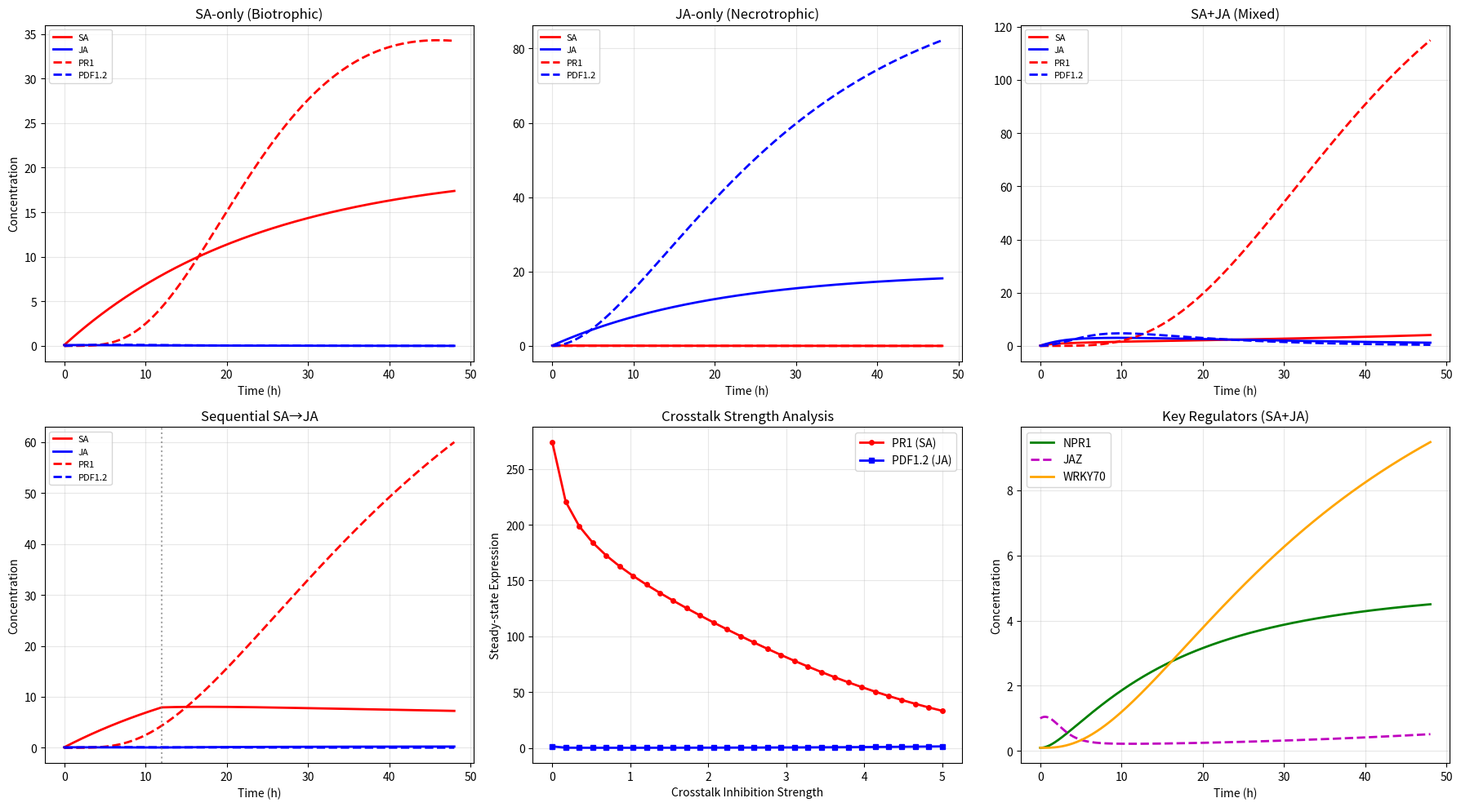

Python code for this plot: (Note: this script raises an exception after producing the figure.)
"""
Module 3: SA/JA pathway crosstalk model
Mutual antagonism mediated by NPR1, WRKY70, GRX480
"""
import numpy as np
from scipy.integrate import odeint
import matplotlib
matplotlib.use('Agg')
import matplotlib.pyplot as plt
import json

def sa_ja_crosstalk(y, t, p):
    SA, JA, NPR1, JAZ, PR1, PDF12, W70 = y
    (k_sa_prod, k_ja_prod, k_sa_deg, k_ja_deg,
     k_npr1_act, k_npr1_deg, k_jaz_deg, k_jaz_prod,
     k_pr1, k_pdf12, k_sa_inhibit_ja, k_ja_inhibit_sa,
     k_w70_act, k_w70_deg, SA_input, JA_input) = p
    dSA = k_sa_prod * SA_input / (1 + k_ja_inhibit_sa * JA) - k_sa_deg * SA
    dJA = k_ja_prod * JA_input / (1 + k_sa_inhibit_ja * SA * NPR1) - k_ja_deg * JA
    dNPR1 = k_npr1_act * SA**2 / (1 + SA**2) - k_npr1_deg * NPR1
    dJAZ = k_jaz_prod - k_jaz_deg * JA * JAZ
    dPR1 = k_pr1 * NPR1 * W70 / (1 + JAZ) - 0.1 * PR1
    dPDF12 = k_pdf12 * JA / (1 + NPR1 * W70 + JAZ*0.1) - 0.1 * PDF12
    dW70 = k_w70_act * NPR1 * SA / (1 + SA) - k_w70_deg * W70
    return [dSA, dJA, dNPR1, dJAZ, dPR1, dPDF12, dW70]

t = np.linspace(0, 48, 2000)
y0 = [0.1, 0.1, 0.1, 1.0, 0.0, 0.0, 0.1]

base_p = [1.0, 1.0, 0.05, 0.05, 0.5, 0.1, 0.3, 0.2,
          0.5, 0.5, 2.0, 2.0, 0.3, 0.1]

params_sa = base_p + [1.0, 0.0]
params_ja = base_p + [0.0, 1.0]
params_both = base_p + [1.0, 1.0]

sol_sa = odeint(sa_ja_crosstalk, y0, t, args=(params_sa,))
sol_ja = odeint(sa_ja_crosstalk, y0, t, args=(params_ja,))
sol_both = odeint(sa_ja_crosstalk, y0, t, args=(params_both,))

# Sequential SA->JA
sol_seq = np.zeros((len(t), 7)); sol_seq[0] = y0
for i in range(1, len(t)):
    dt = t[i] - t[i-1]
    p_seq = base_p + ([1.0, 0.0] if t[i] < 12 else [0.5, 1.0])
    sol_step = odeint(sa_ja_crosstalk, sol_seq[i-1], [0, dt], args=(p_seq,))
    sol_seq[i] = sol_step[-1]

fig, axes = plt.subplots(2, 3, figsize=(18, 10))

for ax, sol, title in [(axes[0,0], sol_sa, 'SA-only (Biotrophic)'),
                        (axes[0,1], sol_ja, 'JA-only (Necrotrophic)'),
                        (axes[0,2], sol_both, 'SA+JA (Mixed)')]:
    ax.plot(t, sol[:, 0], 'r-', label='SA', lw=2)
    ax.plot(t, sol[:, 1], 'b-', label='JA', lw=2)
    ax.plot(t, sol[:, 4], 'r--', label='PR1', lw=2)
    ax.plot(t, sol[:, 5], 'b--', label='PDF1.2', lw=2)
    ax.set_title(title); ax.set_xlabel('Time (h)'); ax.legend(fontsize=8); ax.grid(True, alpha=0.3)
axes[0,0].set_ylabel('Concentration')

ax = axes[1, 0]
ax.plot(t, sol_seq[:, 0], 'r-', label='SA', lw=2)
ax.plot(t, sol_seq[:, 1], 'b-', label='JA', lw=2)
ax.plot(t, sol_seq[:, 4], 'r--', label='PR1', lw=2)
ax.plot(t, sol_seq[:, 5], 'b--', label='PDF1.2', lw=2)
ax.axvline(x=12, color='gray', linestyle=':', alpha=0.7)
ax.set_title('Sequential SA→JA'); ax.set_xlabel('Time (h)'); ax.set_ylabel('Concentration')
ax.legend(fontsize=8); ax.grid(True, alpha=0.3)

ax = axes[1, 1]
inhibit_strengths = np.linspace(0, 5, 30)
pr1_f, pdf12_f = [], []
for k_inh in inhibit_strengths:
    p_test = base_p + [1.0, 1.0]; p_test[10] = k_inh; p_test[11] = k_inh
    sol_test = odeint(sa_ja_crosstalk, y0, t, args=(p_test,))
    pr1_f.append(sol_test[-1, 4]); pdf12_f.append(sol_test[-1, 5])
ax.plot(inhibit_strengths, pr1_f, 'r-o', label='PR1 (SA)', markersize=4, lw=2)
ax.plot(inhibit_strengths, pdf12_f, 'b-s', label='PDF1.2 (JA)', markersize=4, lw=2)
ax.set_xlabel('Crosstalk Inhibition Strength'); ax.set_ylabel('Steady-state Expression')
ax.set_title('Crosstalk Strength Analysis'); ax.legend(); ax.grid(True, alpha=0.3)

ax = axes[1, 2]
ax.plot(t, sol_both[:, 2], 'g-', label='NPR1', lw=2)
ax.plot(t, sol_both[:, 3], 'm--', label='JAZ', lw=2)
ax.plot(t, sol_both[:, 6], color='orange', label='WRKY70', lw=2)
ax.set_xlabel('Time (h)'); ax.set_ylabel('Concentration')
ax.set_title('Key Regulators (SA+JA)'); ax.legend(); ax.grid(True, alpha=0.3)

plt.tight_layout()
plt.savefig('figures/03_sa_ja_crosstalk.png', dpi=300, bbox_inches='tight')
plt.savefig('figures/03_sa_ja_crosstalk.svg', bbox_inches='tight')
plt.close()

results = {
    'sa_only': {'PR1': float(sol_sa[-1, 4]), 'PDF12': float(sol_sa[-1, 5])},
    'ja_only': {'PR1': float(sol_ja[-1, 4]), 'PDF12': float(sol_ja[-1, 5])},
    'both': {'PR1': float(sol_both[-1, 4]), 'PDF12': float(sol_both[-1, 5])},
    'antagonism_index': float(1 - sol_both[-1, 5]/sol_ja[-1, 5]) if sol_ja[-1, 5] > 0 else 0,
    'sa_dominance': float(sol_both[-1, 4]/sol_sa[-1, 4]) if sol_sa[-1, 4] > 0 else 0
}
with open('results/03_sa_ja_crosstalk.json', 'w') as f:
    json.dump(results, f, indent=2)
print("Module 3 completed.")
print(f"SA antagonism of JA: {results['antagonism_index']:.3f}")
print(f"SA dominance ratio: {results['sa_dominance']:.3f}")
